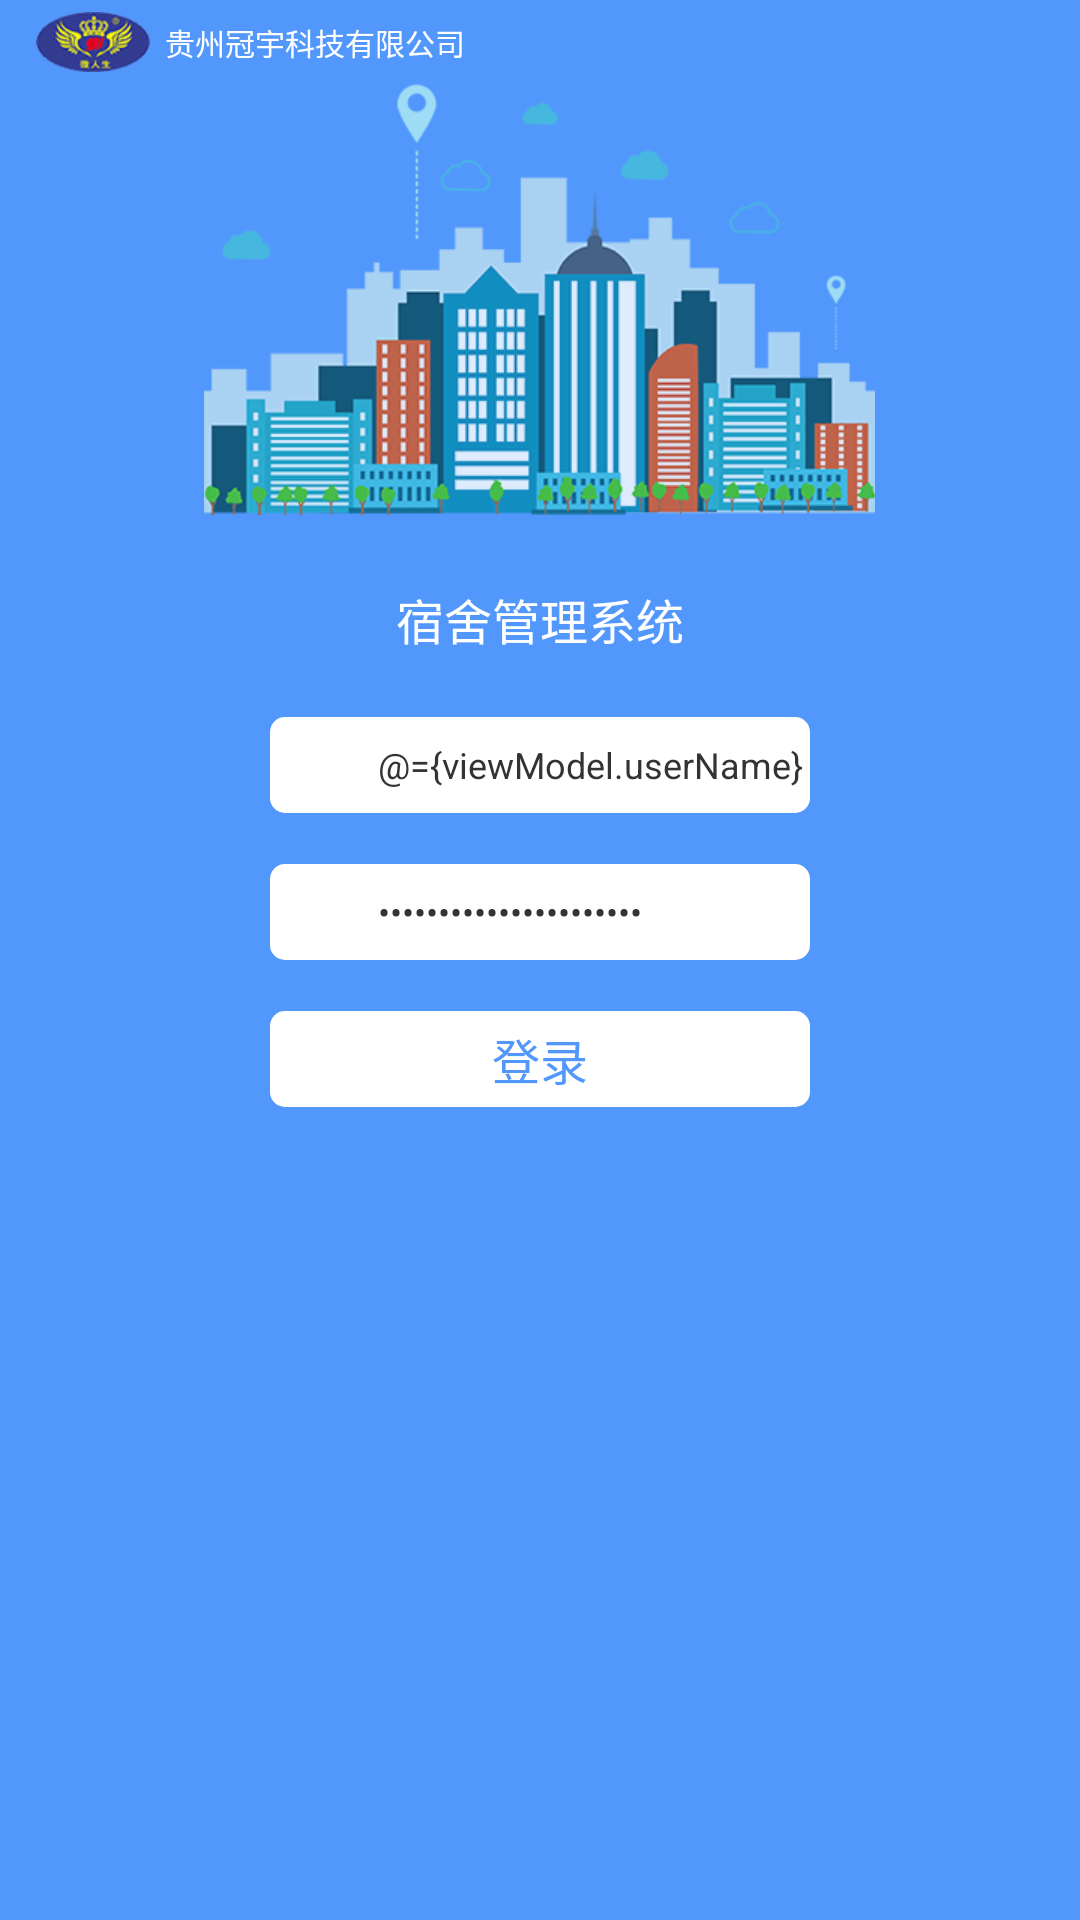

This screen was rendered from an Android layout file. Write that file and the resources it references.
<!-- AndroidManifest.xml: application theme AppTheme -->
<!-- res/layout/activity_login.xml -->
<?xml version="1.0" encoding="utf-8"?>
<layout xmlns:tools="http://schemas.android.com/tools"
    xmlns:android="http://schemas.android.com/apk/res/android"
    xmlns:binding="http://schemas.android.com/apk/res-auto"
    >
    <data>
        <variable
            name="viewModel"
            type="com.gykj.rollcall.ui.login.LoginViewModel" />
    </data>

    <LinearLayout
        android:layout_width="match_parent"
        android:layout_height="match_parent"
        android:orientation="vertical"
        android:background="@color/color_5298fc">

       <RelativeLayout
           android:layout_width="match_parent"
           android:layout_height="28dp">

           <ImageView
               android:layout_width="38dp"
               android:layout_height="20dp"
               android:src="@mipmap/icon_company_logo"
               android:layout_centerVertical="true"
               android:layout_marginLeft="12dp"/>


           <TextView
               android:layout_width="wrap_content"
               android:layout_height="wrap_content"
               android:text="@string/company_name"
               android:textSize="10sp"
               android:textColor="@color/color_ffffff"
               android:layout_centerVertical="true"
               android:layout_marginLeft="55dp"/>

       </RelativeLayout>
        <ImageView
            android:layout_width="wrap_content"
            android:layout_height="wrap_content"
            android:layout_gravity="center"
            android:background="@mipmap/icon_login_title"
            />

        <TextView
            android:layout_width="wrap_content"
            android:layout_height="wrap_content"
            android:layout_gravity="center"
            android:layout_marginTop="23dp"
            android:text="@string/app_name"
            android:textColor="@color/color_ffffff"
            android:textSize="16sp" />

        <LinearLayout
            android:layout_width="match_parent"
            android:layout_height="0dp"
            android:layout_weight="1"
            android:layout_centerInParent="true"
            android:layout_marginLeft="80dp"
            android:layout_marginRight="80dp"
            android:layout_marginBottom="30dp"
            android:gravity="center_horizontal"
            android:orientation="vertical">



            <RelativeLayout
                android:layout_width="match_parent"
                android:layout_height="32dp"
                android:layout_marginLeft="10dp"
                android:layout_marginTop="21dp"
                android:layout_marginRight="10dp"
                android:background="@drawable/icon_login_frame">


                <ImageView
                    android:layout_width="14dp"
                    android:layout_height="14dp"
                    android:layout_centerVertical="true"
                    android:layout_marginLeft="10dp"
                    android:scaleType="fitXY"
                    android:src="@mipmap/icon_account" />

                <EditText
                    android:layout_width="match_parent"
                    android:layout_height="match_parent"
                    android:layout_marginLeft="36dp"
                    android:background="@null"
                    android:hint="@string/login_account"
                    android:text="@={viewModel.userName}"
                    android:textColor="@color/color_333333"
                    android:textSize="12sp" />


            </RelativeLayout>

            <RelativeLayout
                android:layout_width="match_parent"
                android:layout_height="32dp"
                android:layout_marginLeft="10dp"
                android:layout_marginTop="17dp"
                android:layout_marginRight="10dp"
                android:background="@drawable/icon_login_frame">


                <ImageView
                    android:layout_width="14dp"
                    android:layout_height="14dp"
                    android:layout_centerVertical="true"
                    android:layout_marginLeft="10dp"
                    android:scaleType="fitXY"
                    android:src="@mipmap/icon_password" />

                <EditText
                    android:layout_width="match_parent"
                    android:layout_height="match_parent"
                    android:layout_marginLeft="36dp"
                    android:background="@null"
                    android:hint="@string/login_password"
                    android:inputType="textPassword"
                    android:text="@={viewModel.password}"
                    android:textColor="@color/color_333333"
                    android:textSize="12sp" />
            </RelativeLayout>

            <TextView
                android:layout_width="match_parent"
                android:layout_height="32dp"
                android:layout_marginLeft="10dp"
                android:layout_marginTop="17dp"
                android:layout_marginRight="10dp"
                android:background="@drawable/icon_login_frame"
                android:gravity="center"
                android:text="@string/login_login"
                android:textColor="@color/color_5298fc"
                android:textSize="16sp"
                binding:onClickCommand="@{viewModel.loginOnClickCommand}" />

            <View
                android:layout_width="match_parent"
                android:layout_height="20dp" />
        </LinearLayout>

    </LinearLayout>


</layout>
<!-- resources referenced by this layout -->
<resources>
  <color name="color_333333">#333333</color>
  <color name="color_5298fc">#5298fc</color>
  <color name="color_ffffff">#ffffff</color>
  <!-- drawable icon_login_frame (drawable) -->
  <?xml version="1.0" encoding="utf-8"?>
  <shape xmlns:android="http://schemas.android.com/apk/res/android"
      android:shape="rectangle">
  
  
      <solid android:color="@color/color_ffffff"/>
  
      <corners android:radius="5dp"/>
  
  </shape>
  <!-- mipmap icon_company_logo: png bitmap (mipmap-xhdpi, 24894 bytes) -->
  <!-- mipmap icon_login_title: png bitmap (mipmap-xhdpi, 59291 bytes) -->
  <string name="app_name">宿舍管理系统</string>
  <string name="company_name">贵州冠宇科技有限公司</string>
  <string name="login_account">账号</string>
  <string name="login_login">登录</string>
  <string name="login_password">密码</string>
  <style name="AppTheme" parent="Theme.AppCompat.Light.NoActionBar">
          
          <item name="colorPrimary">@color/colorPrimary</item>
          <item name="colorPrimaryDark">@color/colorPrimaryDark</item>
          <item name="colorAccent">@color/colorAccent</item>
      </style>
  <color name="colorPrimary">#008577</color>
  <color name="colorPrimaryDark">#00574B</color>
  <color name="colorAccent">#D81B60</color>
</resources>
